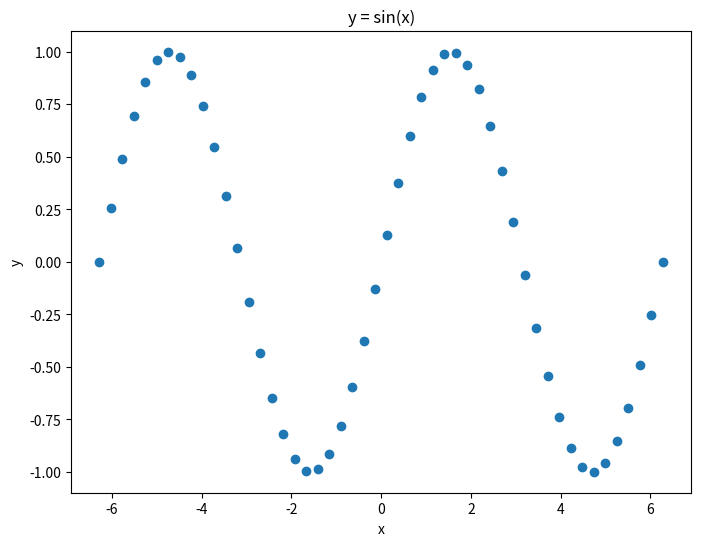

Python code for this plot:
import numpy as np
import matplotlib.pyplot as plt

x = np.linspace(- 2 * np.pi, 2 * np.pi, 50)
y = np.sin(x)

plt.figure(figsize=[8, 6])
plt.scatter(x=x, y=y)
plt.xlabel('x')
plt.ylabel('y')
plt.title('y = sin(x)')
plt.show()